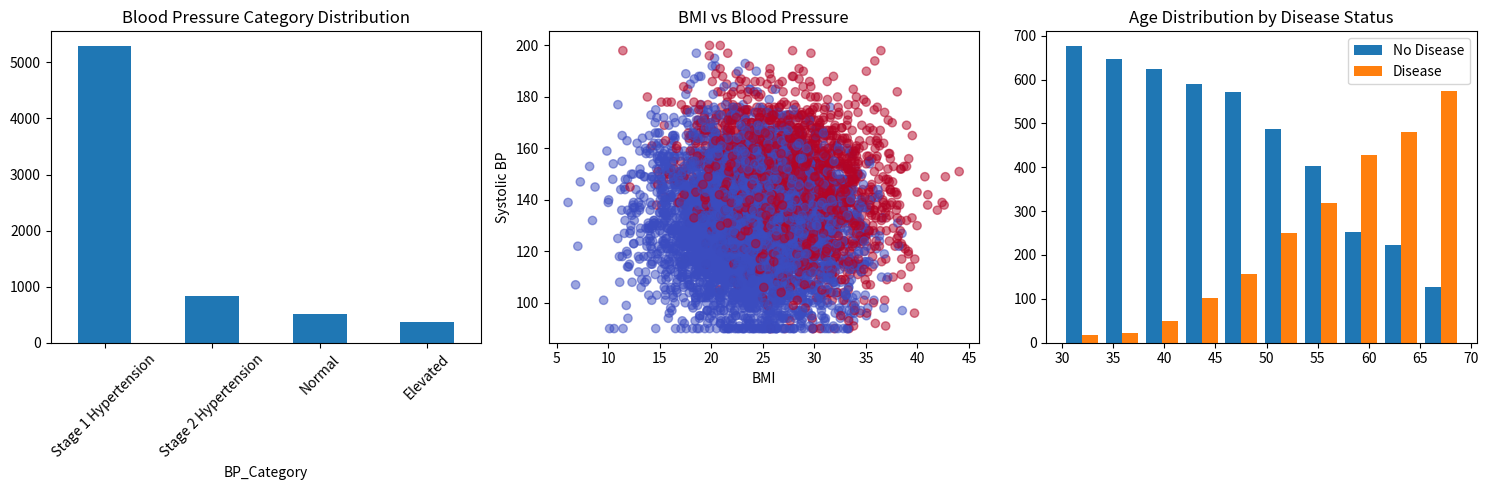

Here is the Python script that generated this plot:
# Import required libraries
import pandas as pd
import numpy as np
import matplotlib.pyplot as plt
from datetime import datetime, timedelta
 
# Set random seed for reproducibility
np.random.seed(42)
 
def generate_cardio_data(num_records=7000):
    """
    Generate synthetic cardiovascular disease data focusing on key predictive factors:
    - Age
    - Systolic blood pressure
    - Diastolic blood pressure
    - BMI
    - Blood pressure category
    """
 
    # Generate age (in years)
    ages = np.random.randint(30, 70, num_records)
 
    # Generate systolic blood pressure with realistic ranges
    # Normal: 90-129
    # Stage 1: 130-139
    # Stage 2: 140-179
    # Critical: 180+
    base_systolic = np.random.normal(135, 20, num_records)
    systolic_bp = np.clip(base_systolic, 90, 200)
 
    # Generate diastolic blood pressure (correlated with systolic)
    # Normal: 60-79
    # Stage 1: 80-89
    # Stage 2: 90-109
    # Critical: 110+
    base_diastolic = np.random.normal(85, 10, num_records)
    diastolic_bp = np.clip(base_diastolic, 60, 120)
 
    # Calculate BMI with realistic ranges
    # Calculate height in meters (normal distribution around 1.7m)
    heights = np.random.normal(1.7, 0.1, num_records)
    # Calculate weight giving a BMI distribution centered around 25
    base_weights = heights**2 * np.random.normal(25, 5, num_records)
    bmis = base_weights / (heights**2)
 
    # Determine blood pressure categories based on both systolic and diastolic
    def get_bp_category(systolic, diastolic):
        if systolic < 120 and diastolic < 80:
            return 'Normal'
        elif systolic < 130 and diastolic < 80:
            return 'Elevated'
        elif systolic < 140 or diastolic < 90:
            return 'Stage 1 Hypertension'
        else:
            return 'Stage 2 Hypertension'
 
    bp_categories = [get_bp_category(s, d) for s, d in zip(systolic_bp, diastolic_bp)]
 
    # Calculate cardiovascular disease risk (target variable)
    def calculate_cardio_risk(age, systolic, diastolic, bmi):
        # Risk increases with:
        # - Higher age
        # - Higher blood pressure
        # - Higher BMI
        risk_score = (
            (age - 30) / 40 * 0.3 +  # Age contribution
            (systolic - 90) / 110 * 0.3 +  # Systolic contribution
            (diastolic - 60) / 50 * 0.2 +  # Diastolic contribution
            (bmi - 18.5) / 16.5 * 0.2  # BMI contribution
        )
        return 1 if risk_score > 0.5 else 0
 
    cardio_disease = [calculate_cardio_risk(a, s, d, b) 
                     for a, s, d, b in zip(ages, systolic_bp, diastolic_bp, bmis)]
 
    # Create DataFrame
    data = pd.DataFrame({
        'Age': ages,
        'Systolic_BP': systolic_bp.round(0),
        'Diastolic_BP': diastolic_bp.round(0),
        'BMI': bmis.round(2),
        'BP_Category': bp_categories,
        'Cardiovascular_Disease': cardio_disease
    })
 
    return data
 
def analyze_cardio_data(df):
    """Analyze and visualize cardiovascular disease data"""
 
    print("\nDataset Summary:")
    print(f"Total records: {len(df)}")
    print("\nDisease Distribution:")
    print(df['Cardiovascular_Disease'].value_counts(normalize=True))
    print("\nBlood Pressure Categories:")
    print(df['BP_Category'].value_counts())
 
    # Create visualizations
    plt.figure(figsize=(15, 5))
 
    # BP Distribution
    plt.subplot(1, 3, 1)
    df['BP_Category'].value_counts().plot(kind='bar')
    plt.title('Blood Pressure Category Distribution')
    plt.xticks(rotation=45)
 
    # BMI vs Blood Pressure
    plt.subplot(1, 3, 2)
    plt.scatter(df['BMI'], df['Systolic_BP'], c=df['Cardiovascular_Disease'], 
               alpha=0.5, cmap='coolwarm')
    plt.title('BMI vs Blood Pressure')
    plt.xlabel('BMI')
    plt.ylabel('Systolic BP')
 
    # Age Distribution by Disease Status
    plt.subplot(1, 3, 3)
    plt.hist([
        df[df['Cardiovascular_Disease'] == 0]['Age'],
        df[df['Cardiovascular_Disease'] == 1]['Age']
    ], label=['No Disease', 'Disease'])
    plt.title('Age Distribution by Disease Status')
    plt.legend()
 
    plt.tight_layout()
    plt.savefig('cardio_analysis.png')
    plt.close()
 
    # Save data
    df.to_csv('cardio_data.csv', index=False)
 
if __name__ == "__main__":
    df = generate_cardio_data()
    analyze_cardio_data(df)
